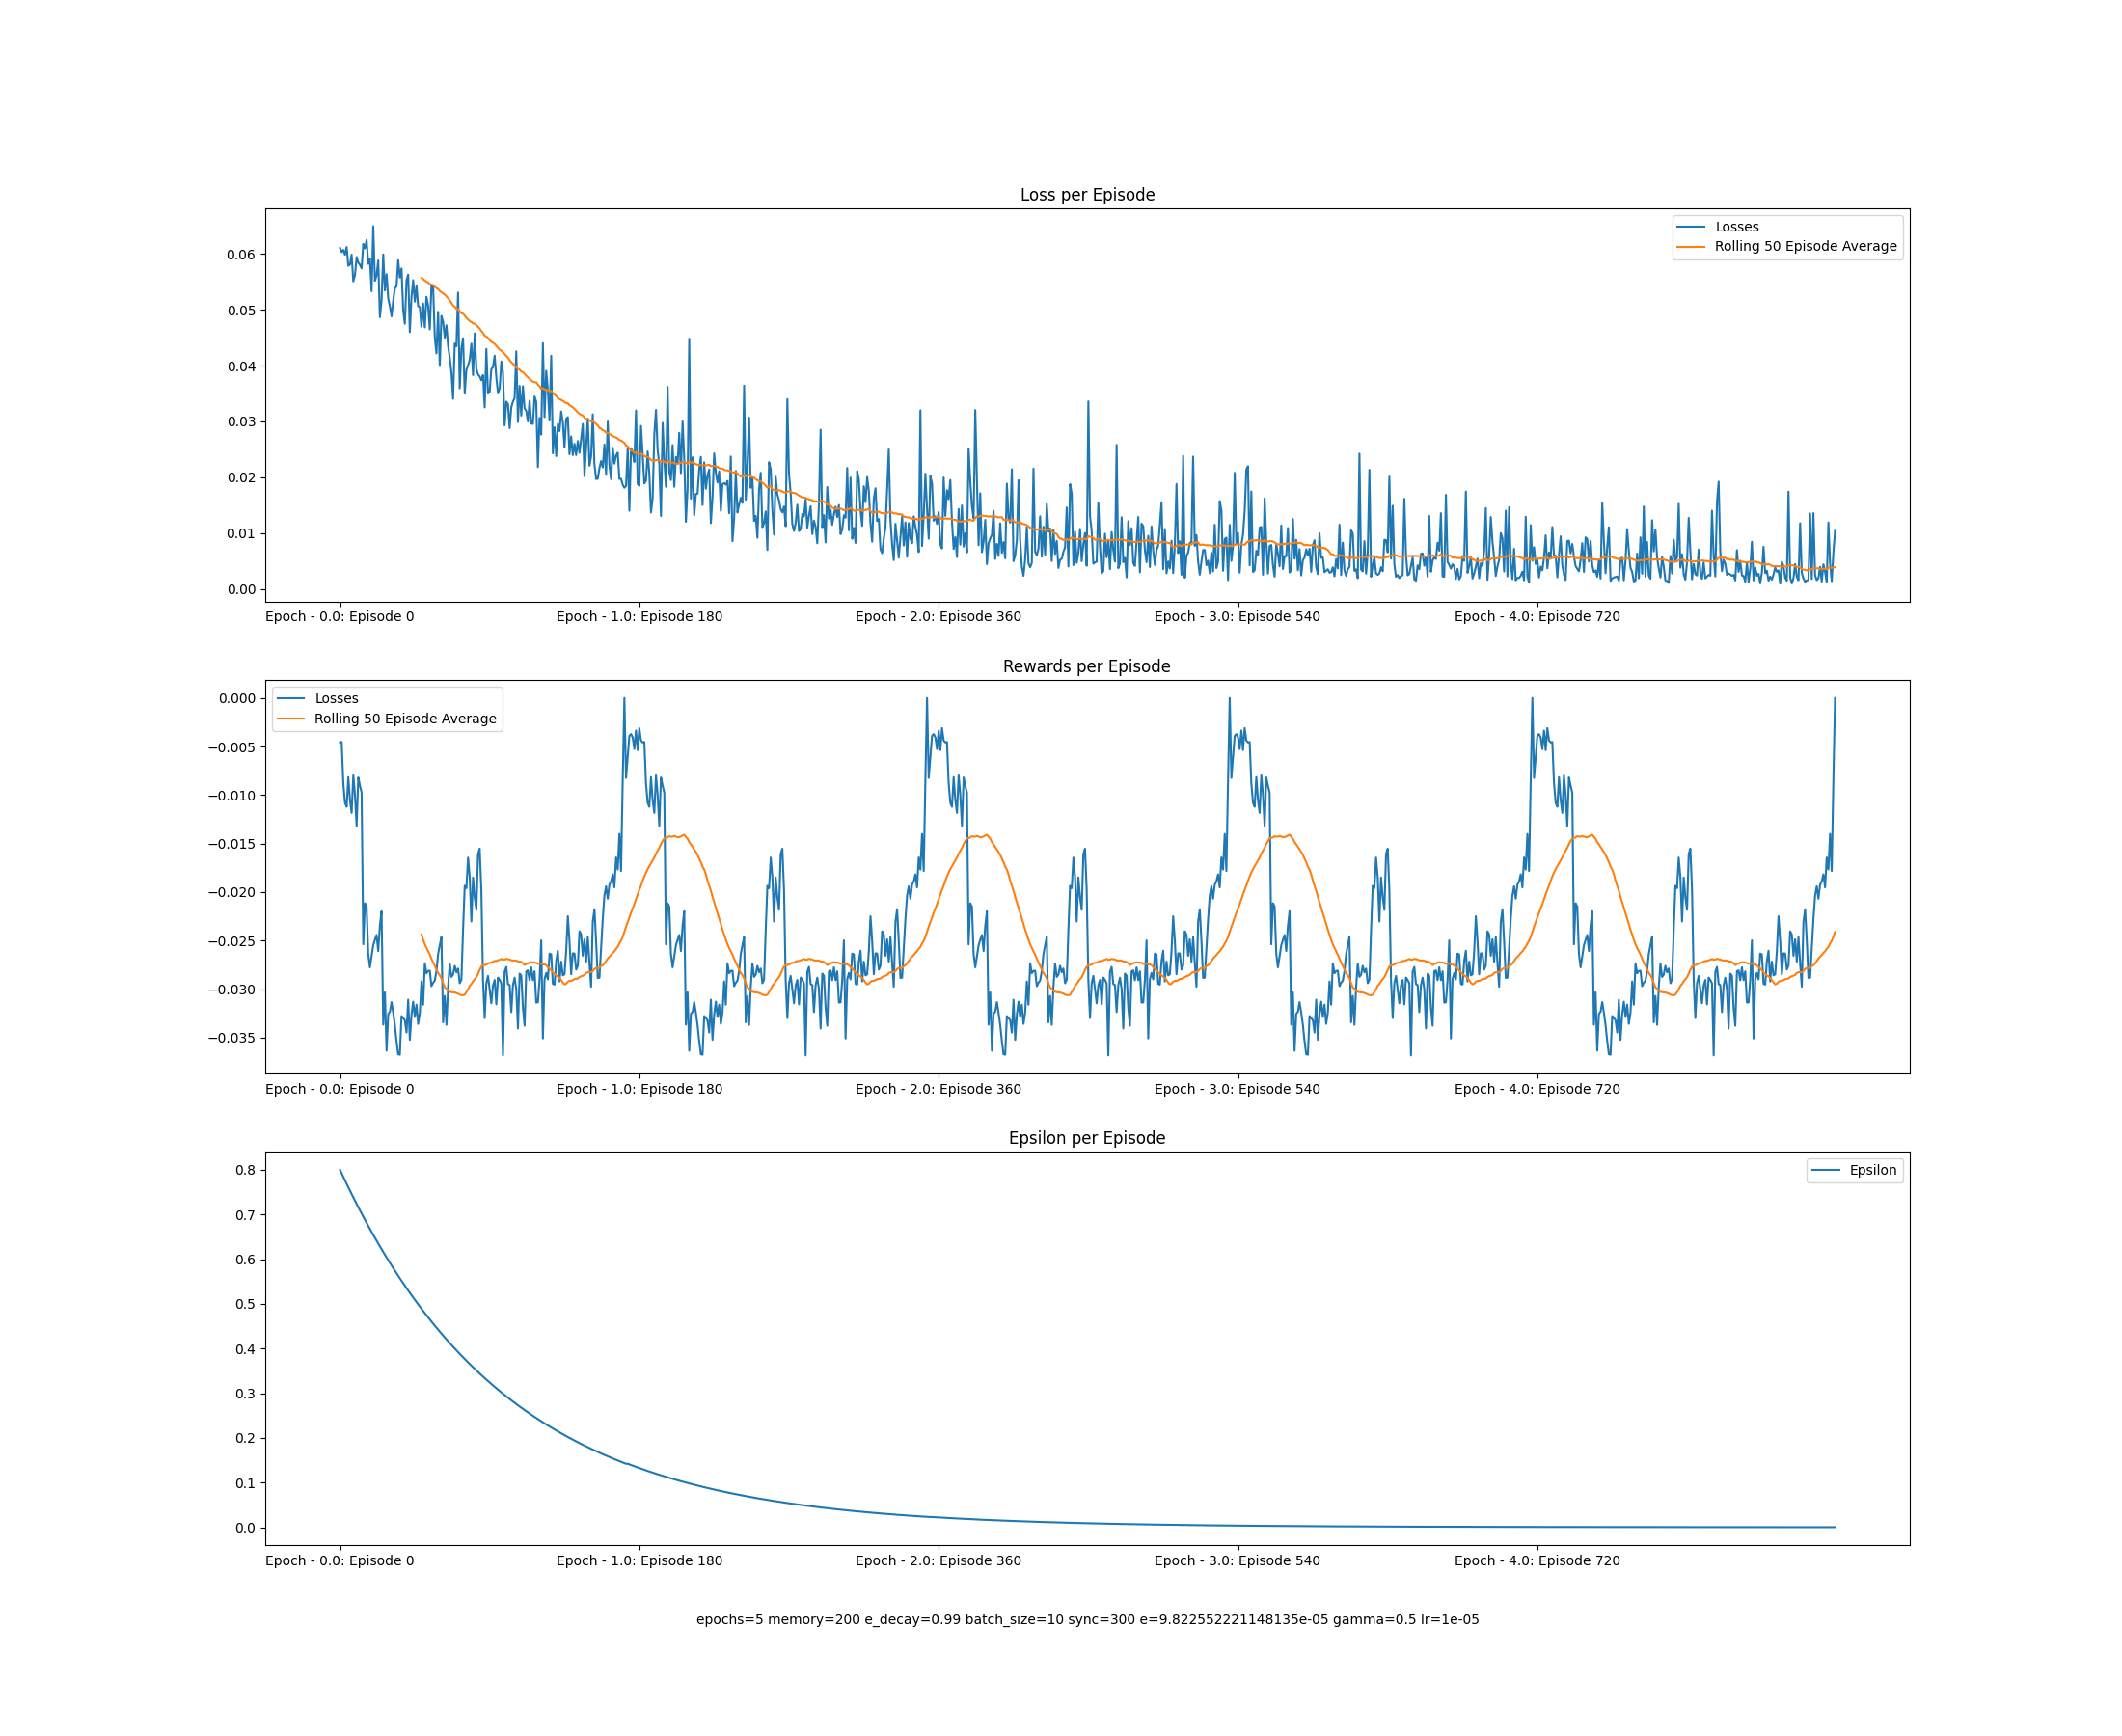

The data file committed next to this chart (first rows):
, 0, 1, 2, 3
0, 0, 0.06108, -0.00458, 0.8
1, 0, 0.06034, -0.004531, 0.792
2, 0, 0.06073, -0.008776, 0.7841
3, 0, 0.05987, -0.0108, 0.7762
4, 0, 0.06125, -0.01121, 0.7685
5, 0, 0.05788, -0.008156, 0.7608
6, 0, 0.05809, -0.0105, 0.7532
7, 0, 0.05988, -0.01184, 0.7457
8, 0, 0.05508, -0.007974, 0.7382
9, 0, 0.0562, -0.00998, 0.7308
10, 0, 0.05946, -0.01319, 0.7235
11, 0, 0.05845, -0.008187, 0.7163
12, 0, 0.05805, -0.009036, 0.7091
13, 0, 0.05742, -0.009752, 0.702
14, 0, 0.0618, -0.02538, 0.695
15, 0, 0.061, -0.02115, 0.688
16, 0, 0.0625, -0.0215, 0.6812
17, 0, 0.05822, -0.02636, 0.6744
18, 0, 0.05912, -0.02775, 0.6676
19, 0, 0.05332, -0.02662, 0.6609
20, 0, 0.06497, -0.02548, 0.6543
21, 0, 0.05519, -0.02491, 0.6478
22, 0, 0.05617, -0.02442, 0.6413
23, 0, 0.05884, -0.02608, 0.6349
24, 0, 0.04868, -0.02347, 0.6285
25, 0, 0.05173, -0.02197, 0.6223
26, 0, 0.05992, -0.03366, 0.616
27, 0, 0.05345, -0.03033, 0.6099
28, 0, 0.05638, -0.03634, 0.6038
29, 0, 0.05202, -0.03255, 0.5977
30, 0, 0.05061, -0.03234, 0.5918
31, 0, 0.04882, -0.03134, 0.5858
32, 0, 0.05159, -0.03243, 0.58
33, 0, 0.05385, -0.0337, 0.5742
34, 0, 0.0542, -0.03536, 0.5684
35, 0, 0.05888, -0.03671, 0.5628
36, 0, 0.05577, -0.03676, 0.5571
37, 0, 0.05741, -0.03278, 0.5516
38, 0, 0.04986, -0.03298, 0.546
39, 0, 0.0475, -0.03321, 0.5406
40, 0, 0.05526, -0.03447, 0.5352
41, 0, 0.05629, -0.03109, 0.5298
42, 0, 0.046, -0.03523, 0.5245
43, 0, 0.05234, -0.03263, 0.5193
44, 0, 0.05532, -0.03129, 0.5141
45, 0, 0.05145, -0.03286, 0.5089
46, 0, 0.05429, -0.0316, 0.5039
47, 0, 0.05064, -0.03358, 0.4988
48, 0, 0.05047, -0.03244, 0.4938
49, 0, 0.04697, -0.02921, 0.4889
50, 0, 0.05112, -0.0316, 0.484
51, 0, 0.04684, -0.02733, 0.4792
52, 0, 0.05232, -0.02836, 0.4744
53, 0, 0.0507, -0.02812, 0.4696
54, 0, 0.04648, -0.0281, 0.4649
55, 0, 0.05436, -0.0297, 0.4603
56, 0, 0.05409, -0.02934, 0.4557
57, 0, 0.04513, -0.02913, 0.4511
58, 0, 0.04218, -0.02814, 0.4466
59, 0, 0.04965, -0.02638, 0.4421
... 840 more rows
